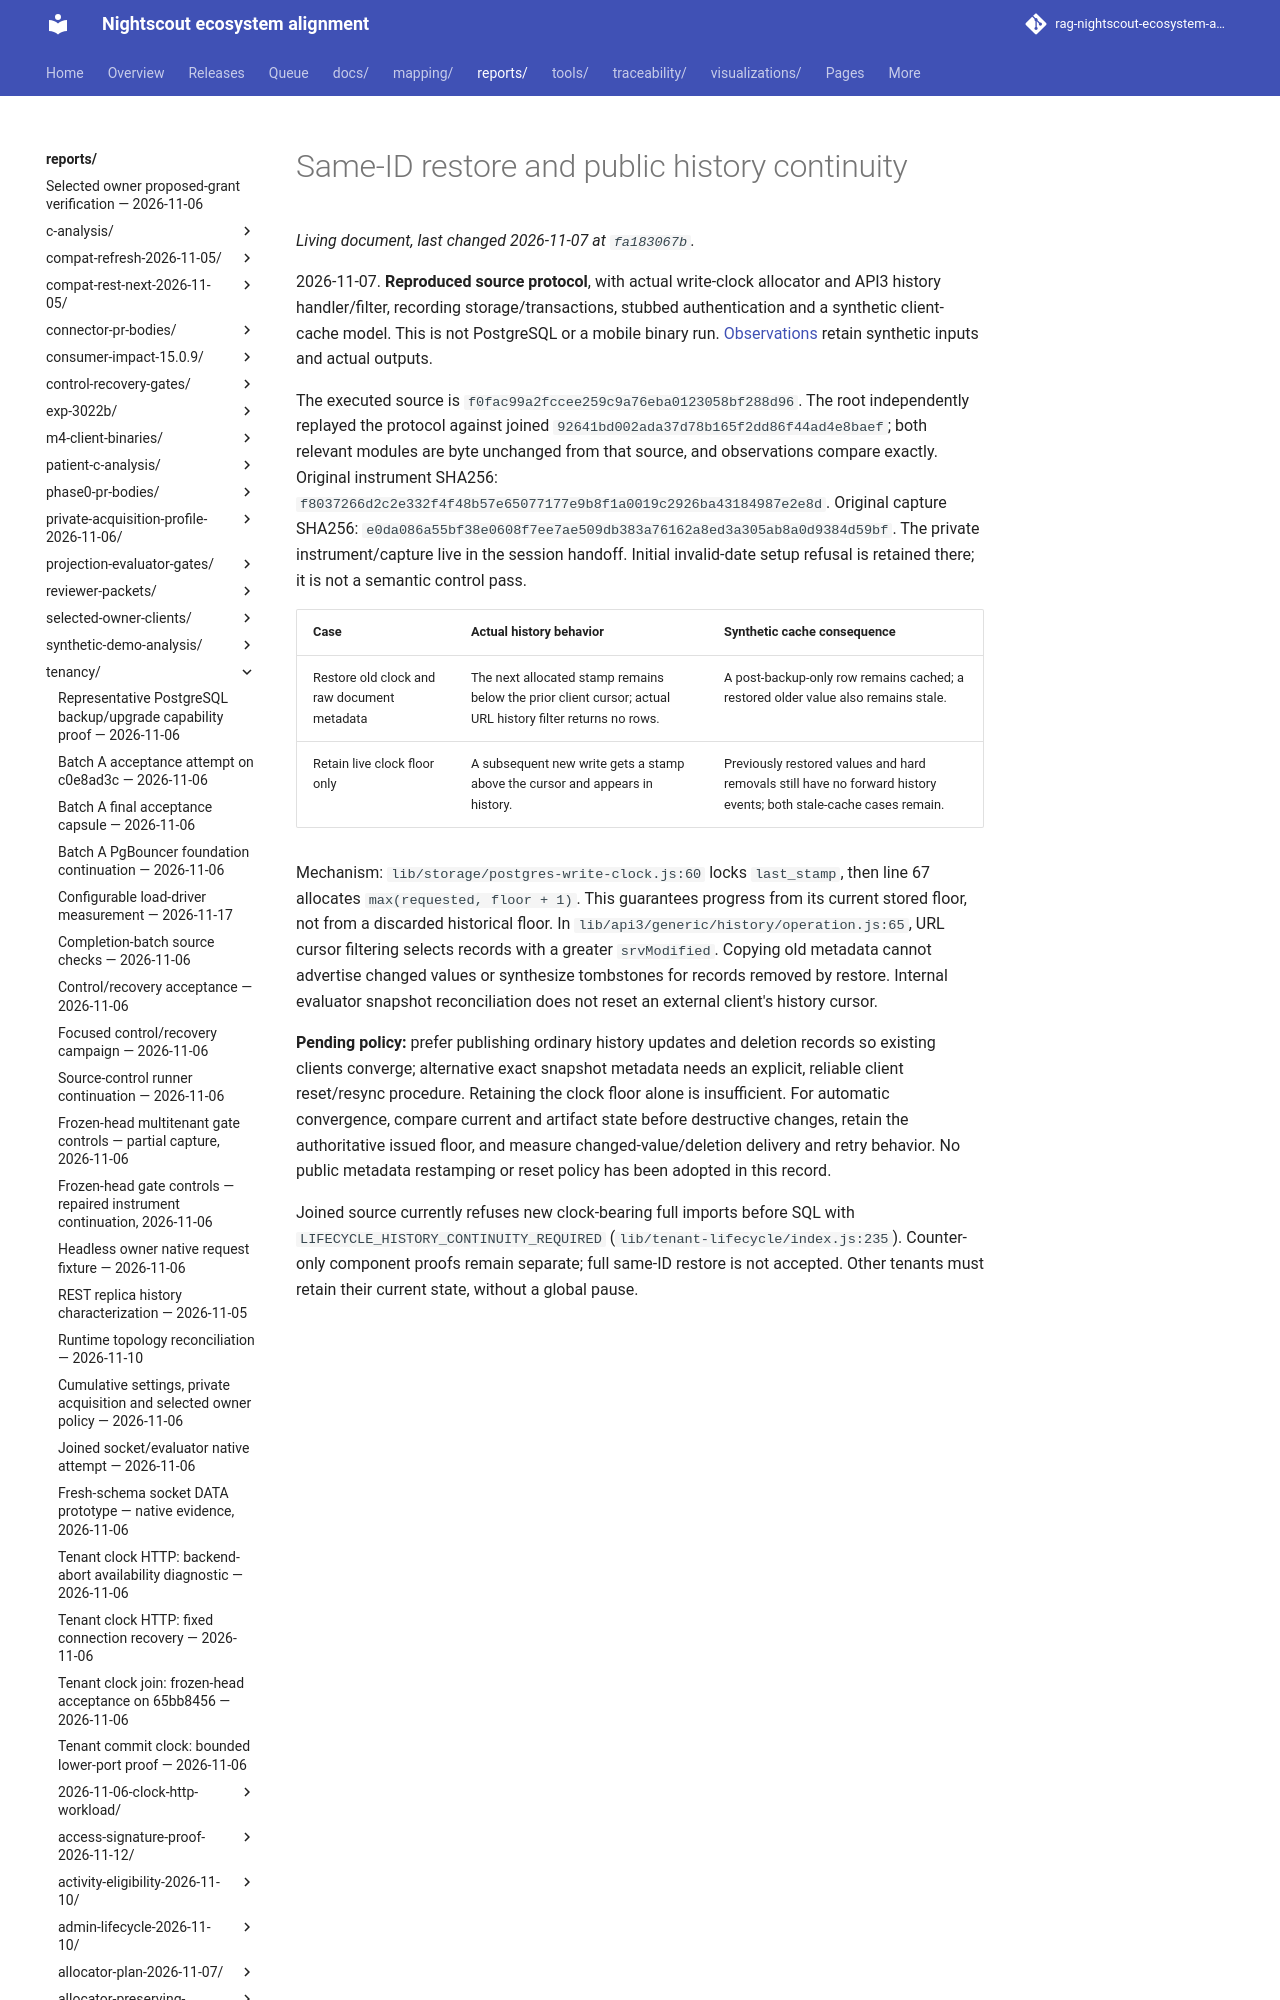

repository: bewest/rag-nightscout-ecosystem-alignment · page: reports/tenancy/restore-history-continuity-2026-11-07/index.html · generator: mkdocs

# Same-ID restore and public history continuity

2026-11-07. **Reproduced source protocol**, with actual write-clock allocator and
API3 history handler/filter, recording storage/transactions, stubbed authentication
and a synthetic client-cache model. This is not PostgreSQL or a mobile binary run.
[Observations](observations.json) retain synthetic inputs and actual outputs.
